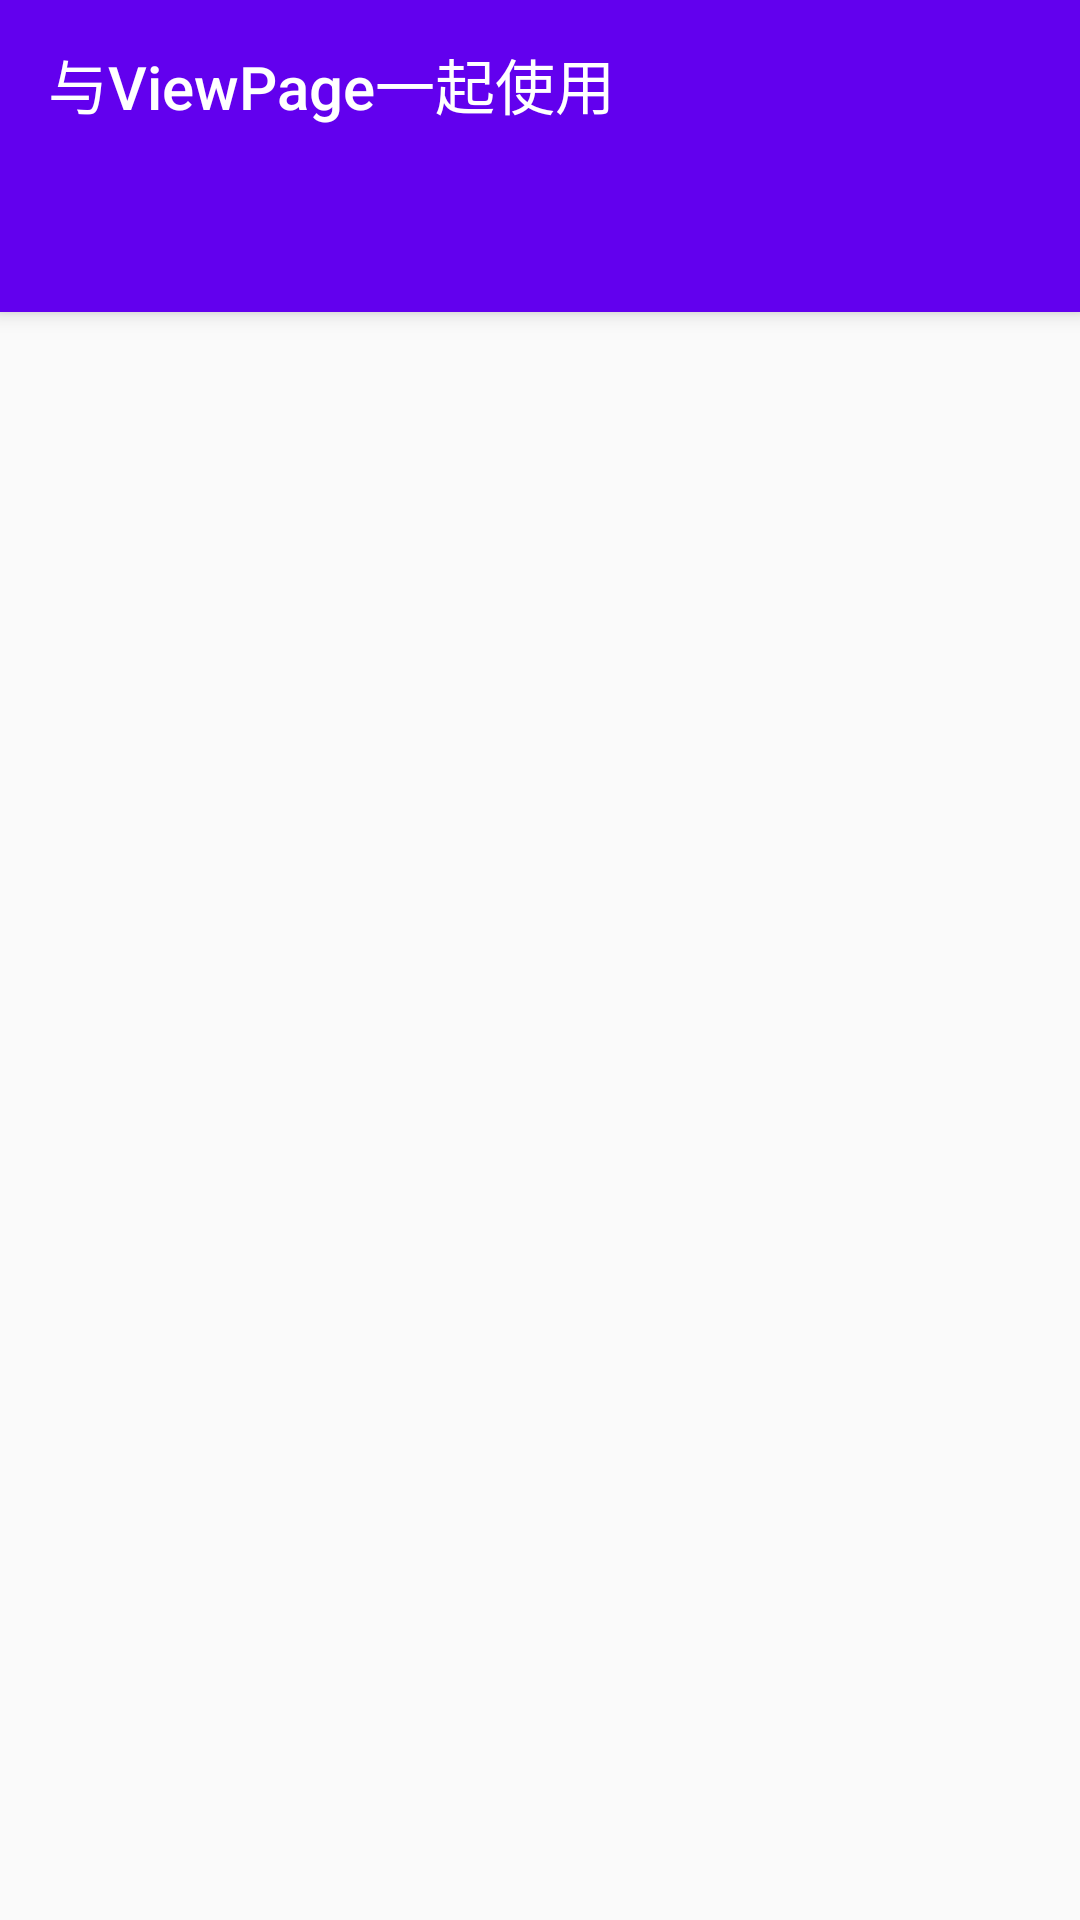

Android layout source for this screen:
<!-- AndroidManifest.xml: activity theme AppTheme -->
<!-- res/layout/activity_view_page.xml -->
<?xml version="1.0" encoding="utf-8"?>
<android.support.design.widget.CoordinatorLayout xmlns:android="http://schemas.android.com/apk/res/android"
    xmlns:app="http://schemas.android.com/apk/res-auto"
    xmlns:tools="http://schemas.android.com/tools"
    android:id="@+id/main_content"
    android:layout_width="match_parent"
    android:layout_height="match_parent"
    android:fitsSystemWindows="true"
    tools:context="com.innotect.coordinatorlayoutdemo.ViewPageActivity">

    <android.support.design.widget.AppBarLayout
        android:id="@+id/appbar"
        android:layout_width="match_parent"
        android:layout_height="wrap_content"
        android:paddingTop="@dimen/appbar_padding_top"
        android:theme="@style/AppTheme.AppBarOverlay">

        <android.support.v7.widget.Toolbar
            android:id="@+id/toolbar"
            android:layout_width="match_parent"
            android:layout_height="?attr/actionBarSize"
            android:background="?attr/colorPrimary"
            app:layout_scrollFlags="scroll|enterAlways"
            app:popupTheme="@style/AppTheme.PopupOverlay"
            app:title="与ViewPage一起使用">

        </android.support.v7.widget.Toolbar>

        <android.support.design.widget.TabLayout
            android:id="@+id/tabs"
            android:layout_width="match_parent"
            android:layout_height="wrap_content"
            app:tabMode="scrollable"
            app:tabSelectedTextColor="#FFFFFF"
            app:tabTextColor="#00FF00" />

    </android.support.design.widget.AppBarLayout>

    <android.support.v4.view.ViewPager
        android:id="@+id/container"
        android:layout_width="match_parent"
        android:layout_height="match_parent"
        app:layout_behavior="@string/appbar_scrolling_view_behavior" />

</android.support.design.widget.CoordinatorLayout>
<!-- resources referenced by this layout -->
<resources>
  <style name="AppTheme.AppBarOverlay" parent="ThemeOverlay.AppCompat.Dark.ActionBar" />
  <style name="AppTheme.PopupOverlay" parent="ThemeOverlay.AppCompat.Light" />
  <style name="AppTheme" parent="Theme.AppCompat.Light.DarkActionBar">
          
          <item name="colorPrimary">@color/colorPrimary</item>
          <item name="colorPrimaryDark">@color/colorPrimaryDark</item>
          <item name="colorAccent">@color/colorAccent</item>
          <item name="windowActionBar">false</item>
          <item name="windowNoTitle">true</item>
          
          
      </style>
  <!-- not gathered from this repository: default colours our renderer supplied (Android Studio template values) -->
  <color name="colorPrimary">#FF6200EE</color>
  <color name="colorPrimaryDark">#FF3700B3</color>
  <color name="colorAccent">#FF03DAC5</color>
</resources>
